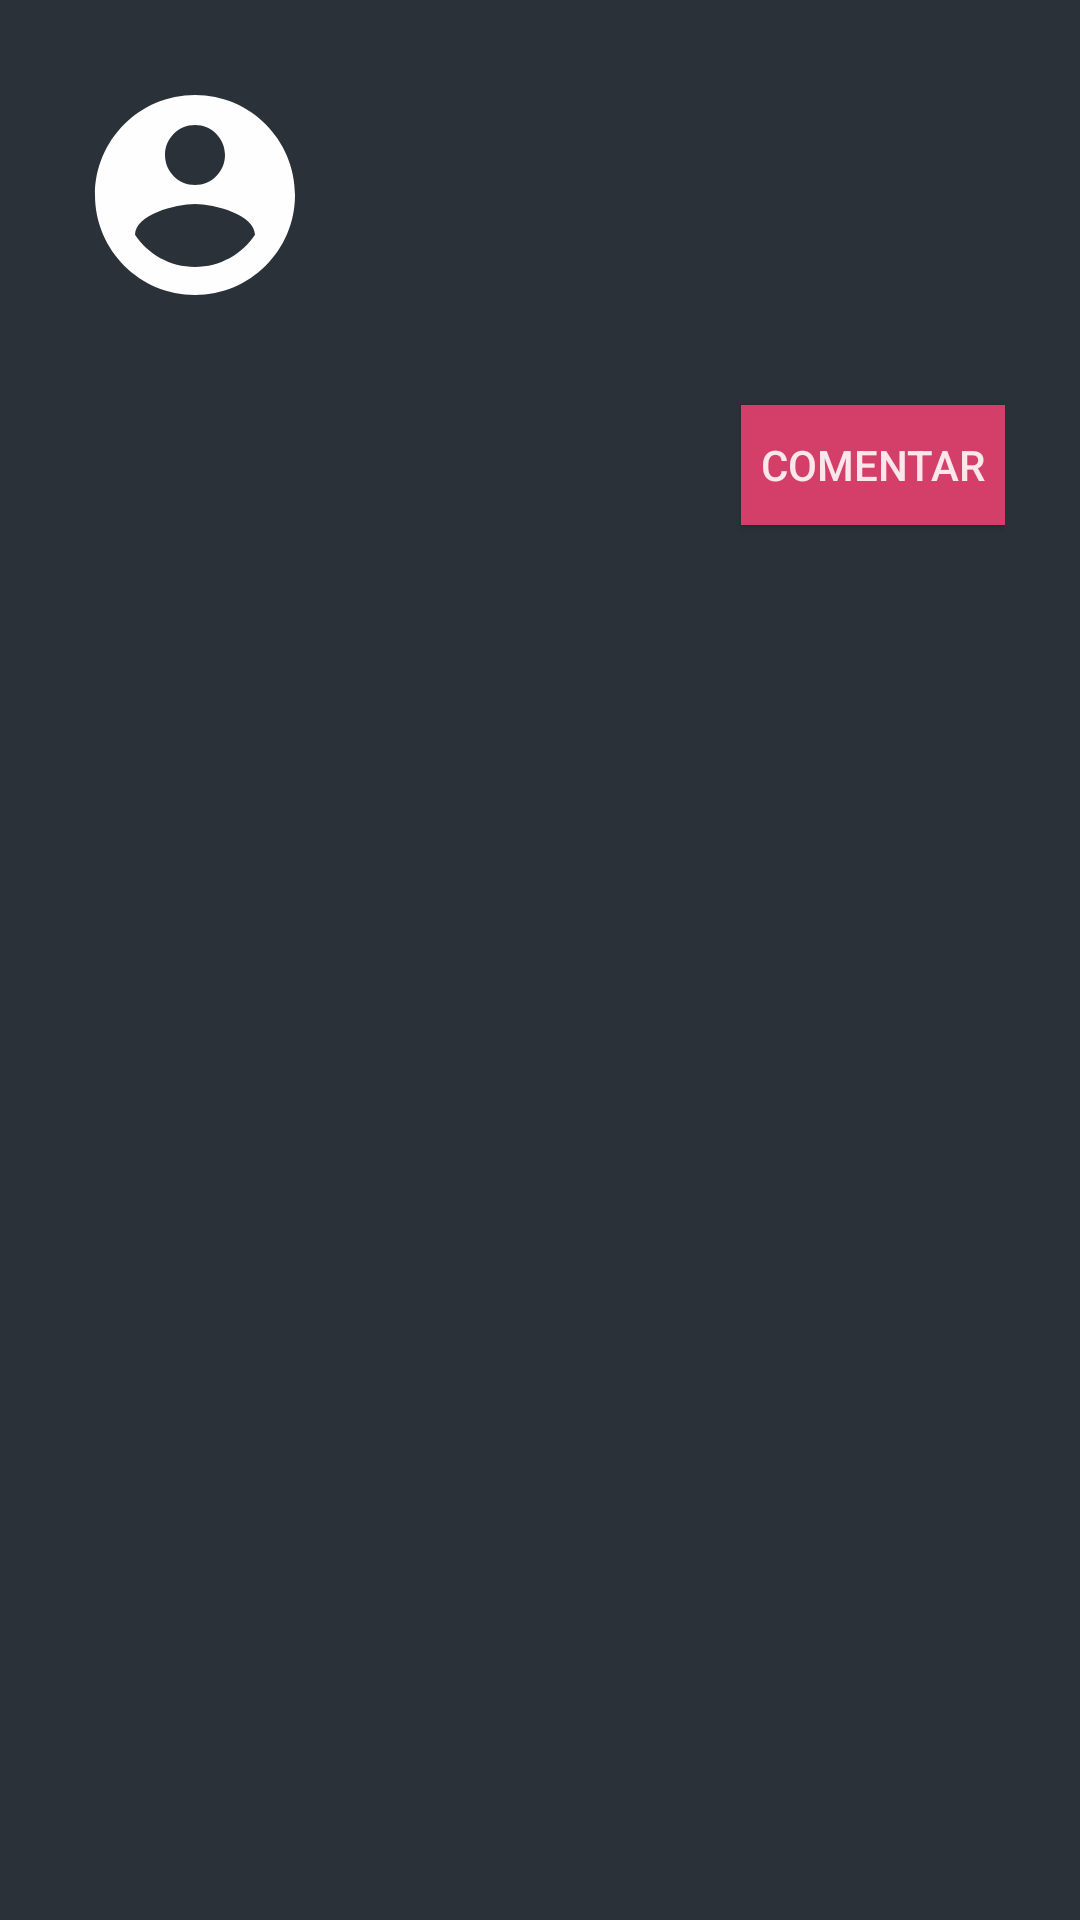

Android layout source for this screen:
<!-- AndroidManifest.xml: application theme AppTheme -->
<!-- res/layout/comment_write_layout.xml -->
<?xml version="1.0" encoding="utf-8"?>
<RelativeLayout xmlns:android="http://schemas.android.com/apk/res/android"
    android:layout_width="match_parent"
    android:layout_height="wrap_content"
    android:padding="25dp"
    android:id="@+id/comment_write_layout"
    android:background="@color/colorPrimaryDark"
    >

    <ImageView
        android:id="@+id/user_photo"
        android:layout_width="80dp"
        android:layout_height="80dp"
        android:src="@drawable/ic_account_circle_white_80dp" />

    <EditText
        android:id="@+id/text_section"
        android:layout_width="500dp"
        android:layout_height="100dp"
        android:layout_marginLeft="20dp"
        android:layout_toRightOf="@id/user_photo"
        android:background="@color/verylightgray"
        android:textColor="@color/black" />

    <Button
        android:id="@+id/comment_submit"
        android:layout_width="wrap_content"
        android:layout_height="40dp"
        android:layout_alignEnd="@id/text_section"
        android:layout_alignRight="@id/text_section"
        android:layout_below="@id/text_section"
        android:layout_marginTop="10dp"
        android:background="@color/colorAccent"
        android:text="Comentar" />

</RelativeLayout>
<!-- resources referenced by this layout -->
<resources>
  <color name="colorAccent">#d43f69</color>
  <color name="colorPrimaryDark">#2a3138</color>
  <!-- drawable ic_account_circle_white_80dp (drawable) -->
  <vector android:height="80dp" android:tint="#FEFEFF"
      android:viewportHeight="24.0" android:viewportWidth="24.0"
      android:width="80dp" xmlns:android="http://schemas.android.com/apk/res/android">
      <path android:fillColor="#FF000000" android:pathData="M12,2C6.48,2 2,6.48 2,12s4.48,10 10,10 10,-4.48 10,-10S17.52,2 12,2zM12,5c1.66,0 3,1.34 3,3s-1.34,3 -3,3 -3,-1.34 -3,-3 1.34,-3 3,-3zM12,19.2c-2.5,0 -4.71,-1.28 -6,-3.22 0.03,-1.99 4,-3.08 6,-3.08 1.99,0 5.97,1.09 6,3.08 -1.29,1.94 -3.5,3.22 -6,3.22z"/>
  </vector>
  <style name="AppTheme" parent="Theme.AppCompat.Light.NoActionBar">
          
          <item name="colorPrimary">@color/colorPrimary</item>
          <item name="colorPrimaryDark">@color/colorPrimaryDark</item>
          <item name="colorAccent">@color/colorAccent</item>
          <item name="android:colorForeground">@color/foreground_material_light</item>
      </style>
  <color name="colorPrimary">#e39b68</color>
  <color name="foreground_material_light">#FFFFFF</color>
  <!-- not gathered from this repository: default colours our renderer supplied (Android Studio template values) -->
  <color name="black">#FF000000</color>
</resources>
